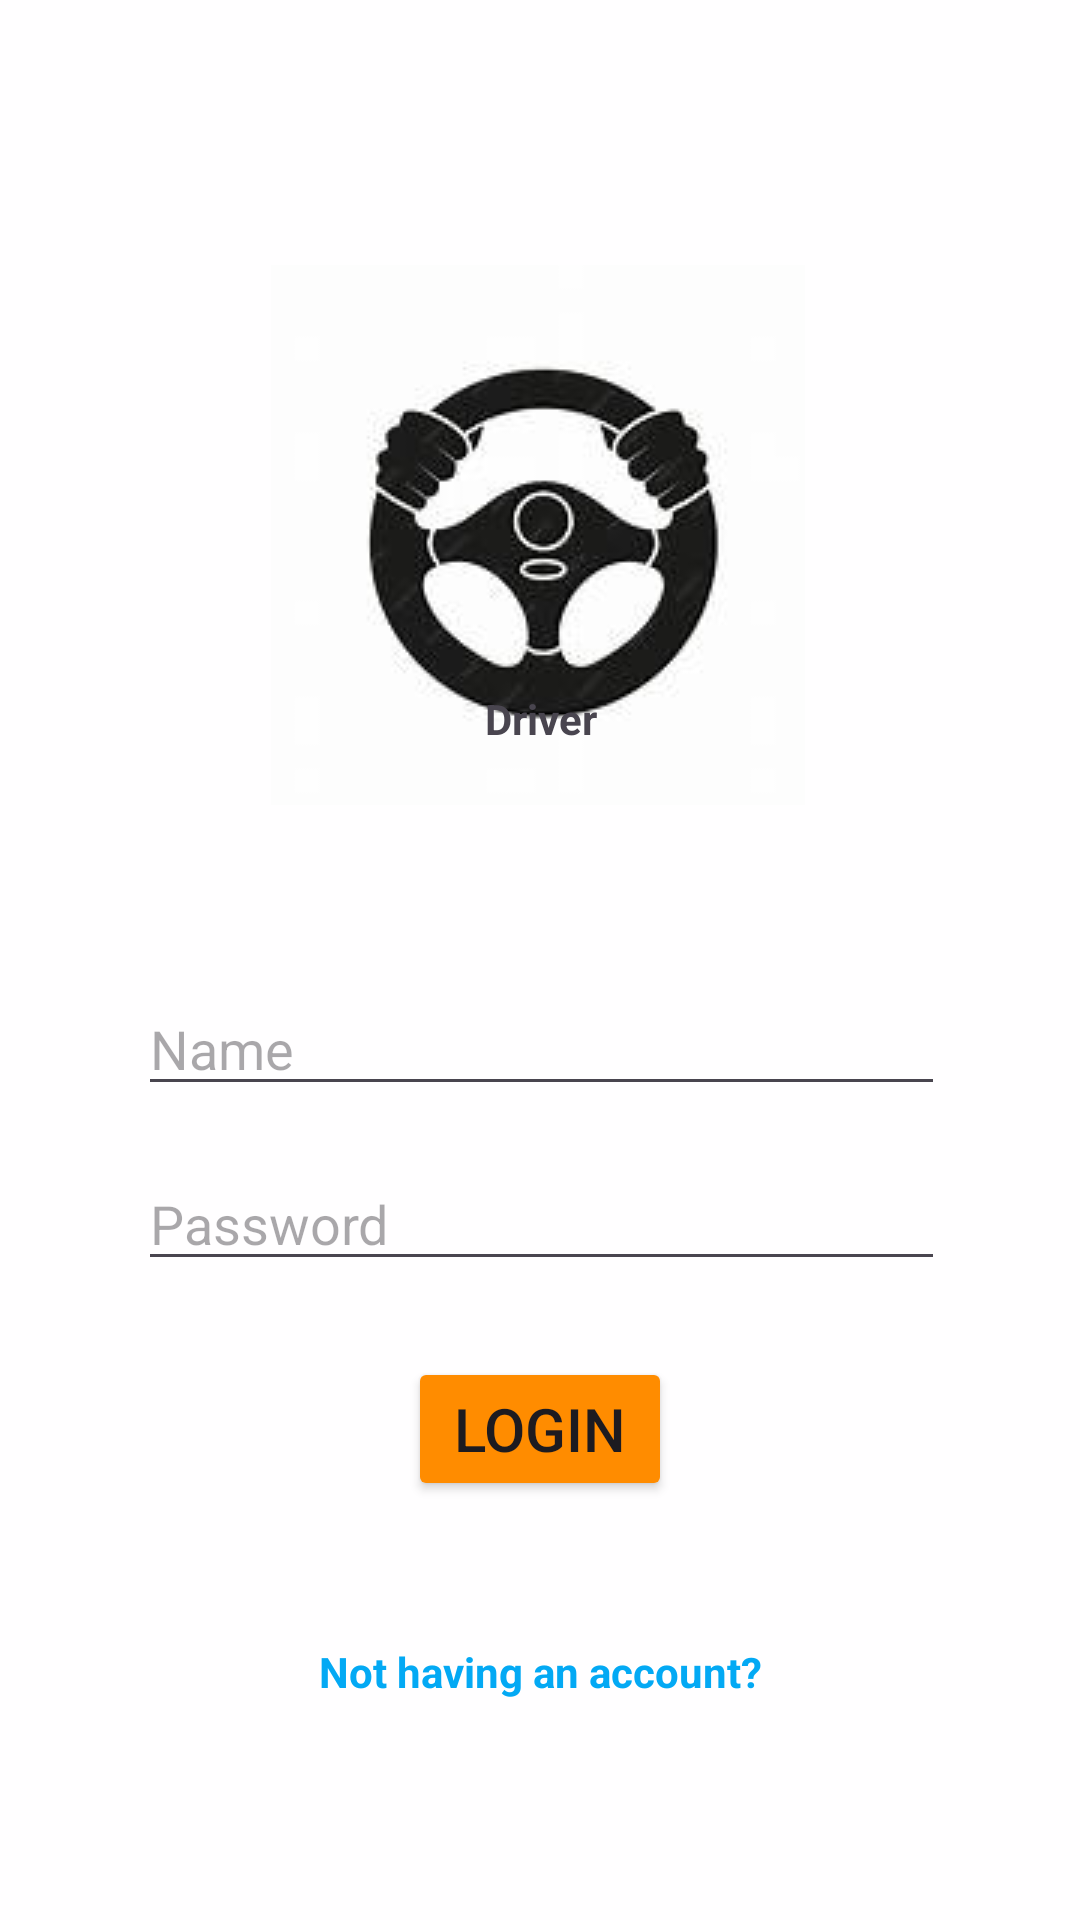

Produce the Android XML layout that renders to this screen, including the resource entries it uses.
<!-- AndroidManifest.xml: application theme Theme.My_Driver -->
<!-- res/layout/activity_driver_login.xml -->
<?xml version="1.0" encoding="utf-8"?>
<androidx.constraintlayout.widget.ConstraintLayout xmlns:android="http://schemas.android.com/apk/res/android"
    xmlns:app="http://schemas.android.com/apk/res-auto"
    xmlns:tools="http://schemas.android.com/tools"
    android:id="@+id/login_page"
    android:layout_width="match_parent"
    android:layout_height="match_parent"
    android:background="#EBFFFFFF"
    tools:context=".Driver_login">

    <ImageView
        android:id="@+id/imageView"
        android:layout_width="wrap_content"
        android:layout_height="wrap_content"
        app:layout_constraintBottom_toBottomOf="parent"
        app:layout_constraintEnd_toEndOf="parent"
        app:layout_constraintHorizontal_bias="0.497"
        app:layout_constraintStart_toStartOf="parent"
        app:layout_constraintTop_toTopOf="parent"
        app:layout_constraintVertical_bias="0.192"
        app:srcCompat="@drawable/driver" />

    <EditText
        android:id="@+id/dri_name"
        android:layout_width="269dp"
        android:layout_height="40dp"
        android:ems="10"
        android:hint="Name"
        android:inputType="text"
        app:layout_constraintBottom_toBottomOf="parent"
        app:layout_constraintEnd_toEndOf="parent"
        app:layout_constraintHorizontal_bias="0.507"
        app:layout_constraintStart_toStartOf="parent"
        app:layout_constraintTop_toTopOf="parent"
        app:layout_constraintVertical_bias="0.548" />

    <EditText
        android:id="@+id/dri_password"
        android:layout_width="269dp"
        android:layout_height="40dp"
        android:ems="10"
        android:hint="Password"
        android:inputType="textPassword"
        app:layout_constraintBottom_toBottomOf="parent"
        app:layout_constraintEnd_toEndOf="parent"
        app:layout_constraintHorizontal_bias="0.507"
        app:layout_constraintStart_toStartOf="parent"
        app:layout_constraintTop_toTopOf="parent"
        app:layout_constraintVertical_bias="0.645" />

    <TextView
        android:id="@+id/textView3"
        android:layout_width="69dp"
        android:layout_height="22dp"
        android:text="Driver"
        android:textAlignment="center"
        android:textStyle="bold"
        app:layout_constraintBottom_toBottomOf="parent"
        app:layout_constraintEnd_toEndOf="parent"
        app:layout_constraintStart_toStartOf="parent"
        app:layout_constraintTop_toTopOf="parent"
        app:layout_constraintVertical_bias="0.372" />

    <Button
        android:id="@+id/login_btn"
        android:layout_width="wrap_content"
        android:layout_height="wrap_content"
        android:backgroundTint="#FF8C00"
        android:text="Login"
        android:textSize="20sp"
        app:layout_constraintBottom_toBottomOf="parent"
        app:layout_constraintEnd_toEndOf="parent"
        app:layout_constraintStart_toStartOf="parent"
        app:layout_constraintTop_toTopOf="parent"
        app:layout_constraintVertical_bias="0.764" />

    <TextView
        android:id="@+id/not_having_acc"
        android:layout_width="155dp"
        android:layout_height="21dp"
        android:text="Not having an account?"
        android:textAlignment="center"
        android:textColor="#03A9F4"
        android:textStyle="bold"
        app:layout_constraintBottom_toBottomOf="parent"
        app:layout_constraintEnd_toEndOf="parent"
        app:layout_constraintStart_toStartOf="parent"
        app:layout_constraintTop_toTopOf="parent"
        app:layout_constraintVertical_bias="0.885" />

</androidx.constraintlayout.widget.ConstraintLayout>
<!-- resources referenced by this layout -->
<resources>
  <!-- drawable driver: jpeg bitmap (drawable, 4662 bytes) -->
  <style name="Theme.My_Driver" parent="Base.Theme.My_Driver" />
  <style name="Base.Theme.My_Driver" parent="Theme.Material3.DayNight.NoActionBar">
          
          
      </style>
</resources>
